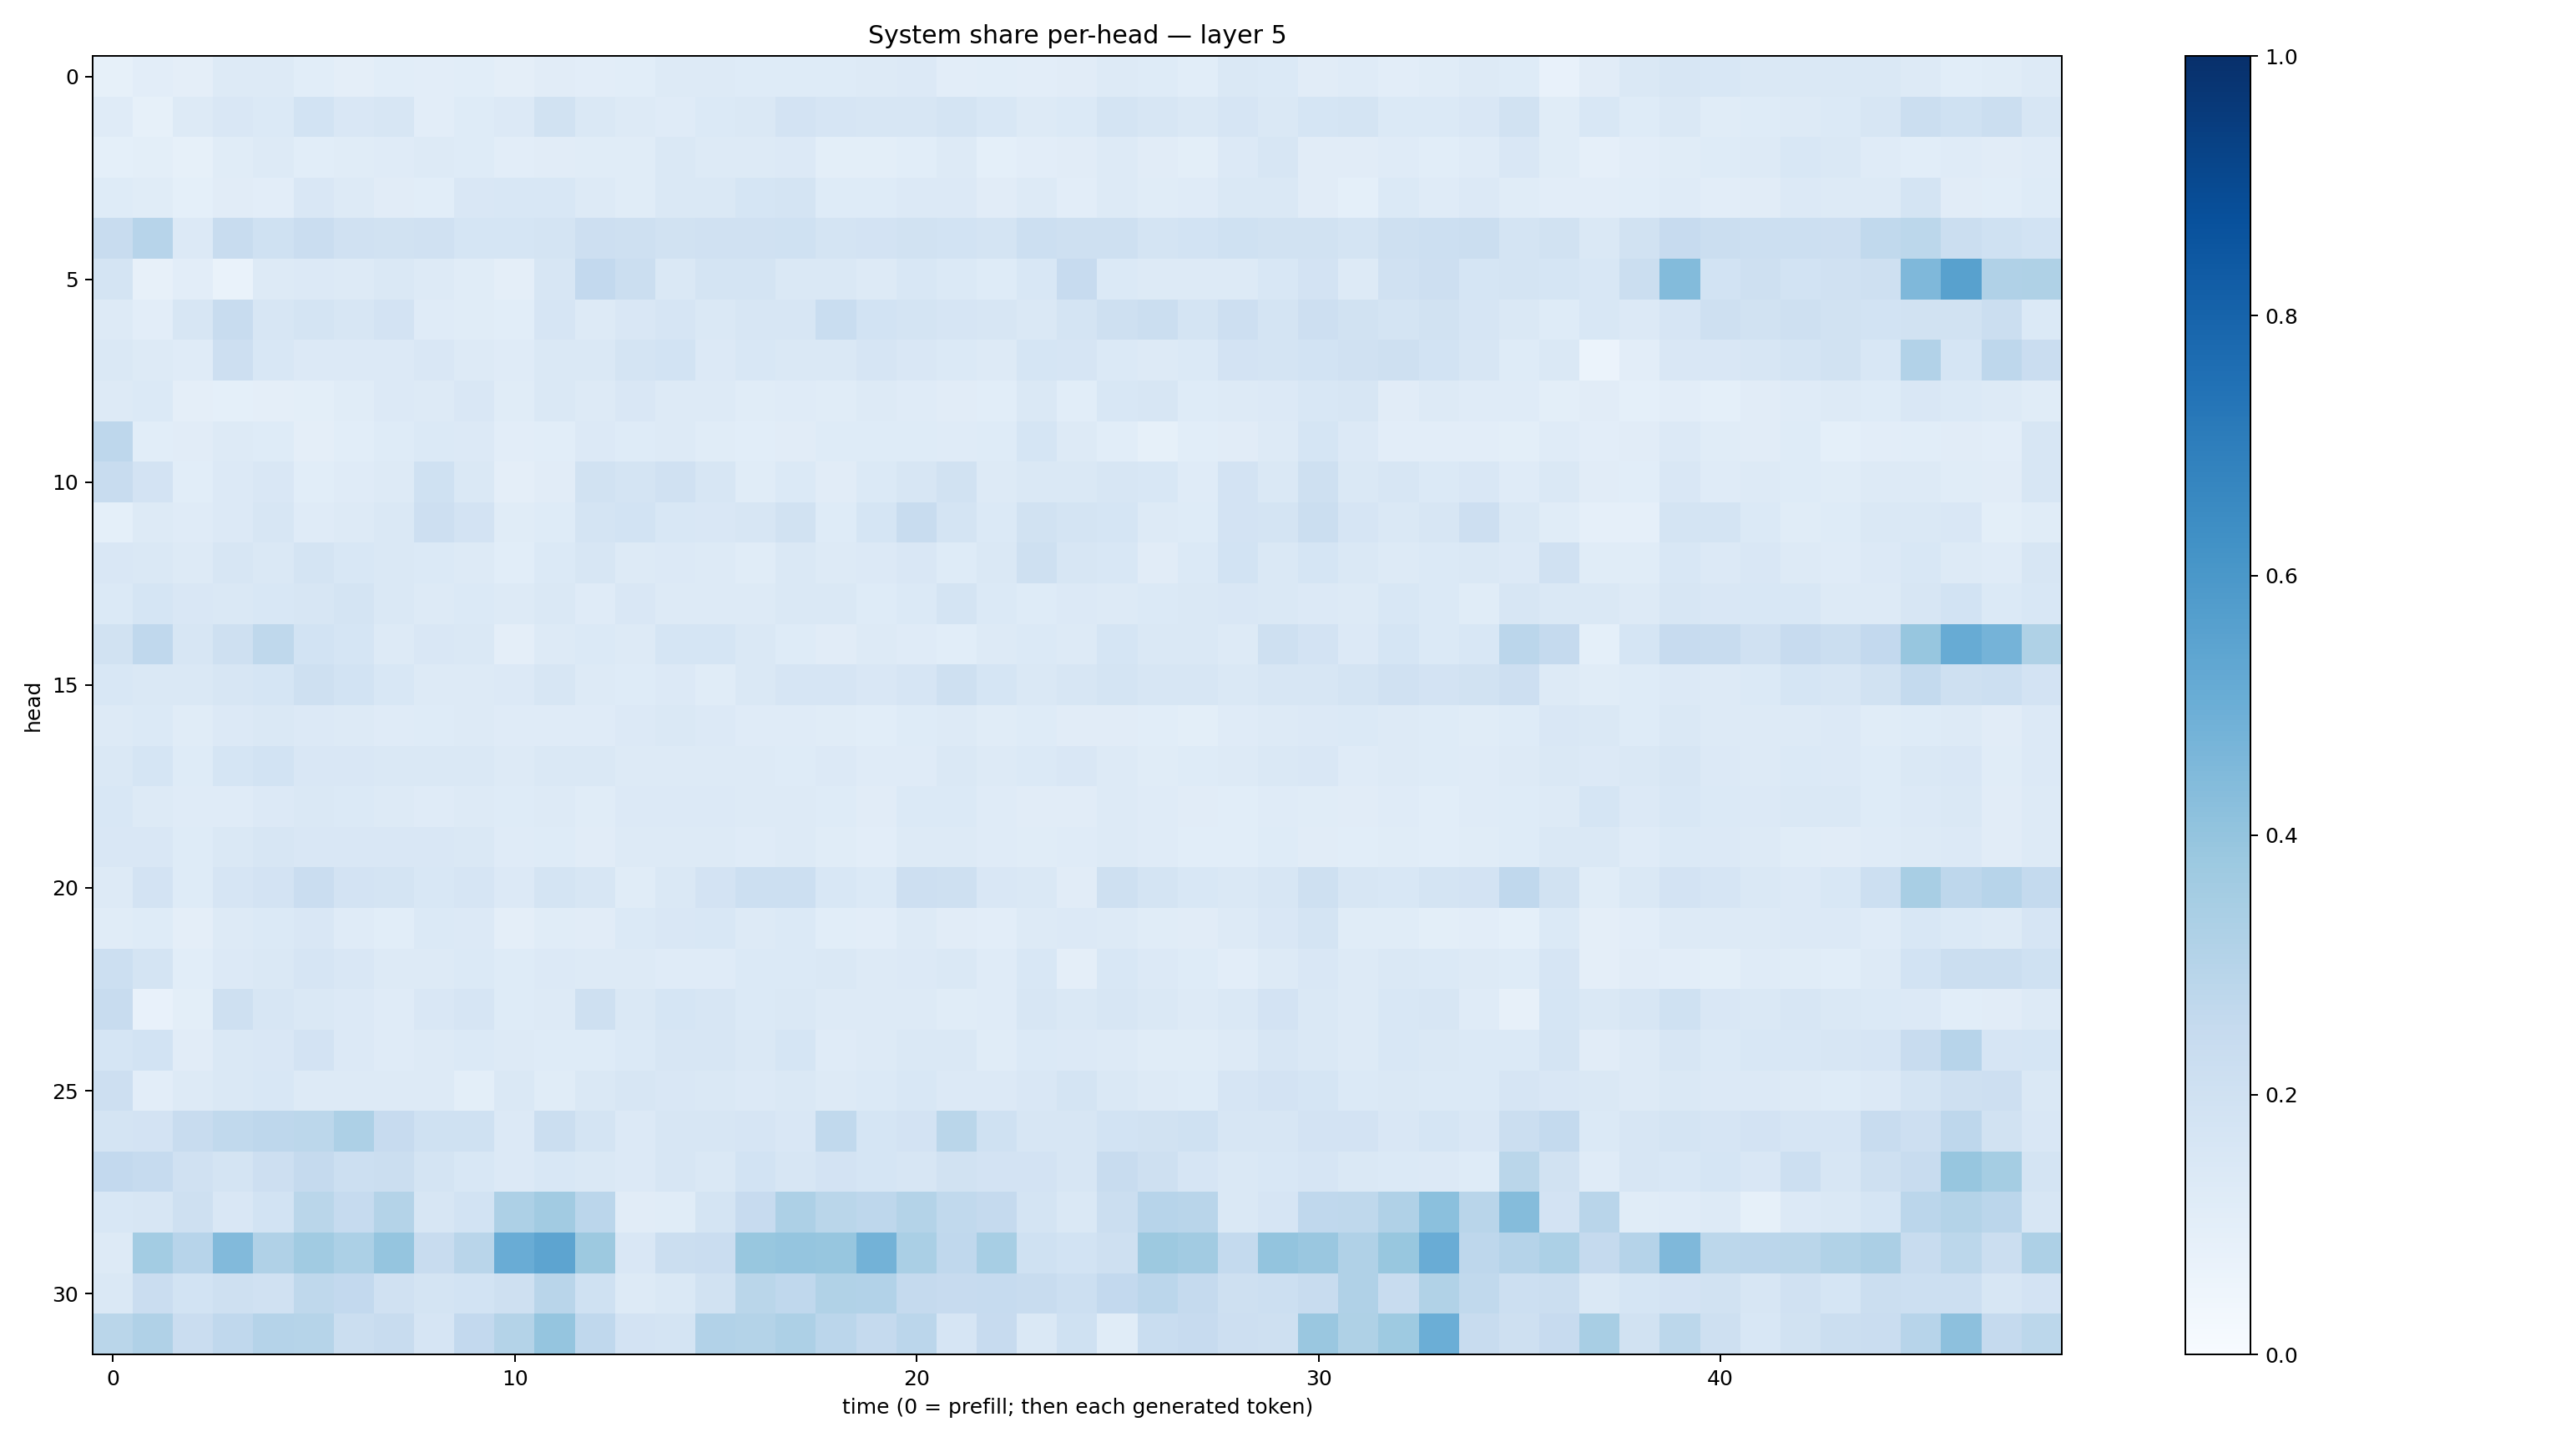

The file beside this chart, header and first rows:
0.08306385, 0.10407217, 0.09599533, 0.12693766, 0.12744524, 0.108434156, 0.097091496, 0.10895407, 0.10438347, 0.10715369, 0.094718054, 0.11246593, 0.10223781, 0.10862492, 0.1299904, 0.12665096, 0.12214588, 0.12417881, 0.12285023, 0.12624058, 0.13543352, 0.10525698, 0.106183834, 0.104618765
0.1189, 0.08288, 0.129, 0.1498, 0.1389, 0.1844, 0.1488, 0.1637, 0.1054, 0.1246, 0.1356, 0.1883, 0.141, 0.1283, 0.1199, 0.1383, 0.148, 0.1819, 0.1665, 0.1624, 0.1639, 0.1776, 0.1534, 0.1314
0.08998, 0.09969, 0.0842, 0.115, 0.1285, 0.1089, 0.117, 0.118, 0.1303, 0.1227, 0.1027, 0.11, 0.1157, 0.1171, 0.1455, 0.1286, 0.1312, 0.1331, 0.09854, 0.099, 0.1081, 0.1293, 0.09361, 0.1031
0.1221, 0.114, 0.09215, 0.1108, 0.1023, 0.1493, 0.1326, 0.1131, 0.1092, 0.152, 0.1552, 0.1558, 0.1323, 0.1137, 0.1418, 0.1477, 0.1717, 0.1735, 0.1231, 0.1228, 0.1346, 0.134, 0.1126, 0.1291
0.2392, 0.2936, 0.1333, 0.24, 0.2015, 0.2269, 0.1982, 0.1949, 0.1988, 0.1705, 0.1695, 0.1784, 0.2125, 0.2072, 0.1925, 0.1964, 0.1962, 0.2002, 0.1787, 0.182, 0.1916, 0.1867, 0.1758, 0.2183
0.1747, 0.08191, 0.1039, 0.07024, 0.1292, 0.1361, 0.1309, 0.1472, 0.1305, 0.1133, 0.09429, 0.1617, 0.2592, 0.2246, 0.1449, 0.175, 0.1739, 0.1445, 0.1428, 0.1287, 0.153, 0.1368, 0.122, 0.1532
0.1297, 0.1031, 0.1624, 0.242, 0.1633, 0.1719, 0.1595, 0.1832, 0.1183, 0.1156, 0.1093, 0.1658, 0.1285, 0.1515, 0.1651, 0.1478, 0.1625, 0.161, 0.2341, 0.1864, 0.1744, 0.1651, 0.1573, 0.1484
0.1454, 0.1287, 0.1193, 0.2113, 0.1539, 0.1345, 0.1351, 0.1345, 0.152, 0.1327, 0.1204, 0.1418, 0.1436, 0.1765, 0.1864, 0.1331, 0.1552, 0.1465, 0.1456, 0.1648, 0.1503, 0.139, 0.1316, 0.1684
0.1316, 0.1399, 0.09399, 0.0899, 0.09424, 0.09897, 0.1162, 0.1367, 0.1273, 0.152, 0.1148, 0.1427, 0.1264, 0.1488, 0.1268, 0.1327, 0.1148, 0.12, 0.1135, 0.1314, 0.1209, 0.1122, 0.1084, 0.1445
0.2749, 0.1073, 0.1131, 0.1281, 0.1217, 0.09499, 0.1087, 0.1231, 0.1391, 0.1341, 0.1025, 0.1091, 0.1331, 0.1219, 0.1316, 0.1166, 0.1087, 0.1118, 0.1248, 0.1234, 0.1234, 0.118, 0.1212, 0.1707
0.2348, 0.1818, 0.1067, 0.1357, 0.1513, 0.1057, 0.1184, 0.128, 0.203, 0.1451, 0.09701, 0.1098, 0.1921, 0.1792, 0.1972, 0.1623, 0.1137, 0.1404, 0.1128, 0.1375, 0.1595, 0.1938, 0.1268, 0.1462
0.09214, 0.1287, 0.1207, 0.1329, 0.1609, 0.1199, 0.1319, 0.142, 0.2147, 0.1822, 0.1144, 0.1219, 0.1775, 0.1854, 0.1554, 0.1493, 0.1613, 0.1925, 0.1213, 0.1711, 0.238, 0.1742, 0.1379, 0.1935
0.1517, 0.1425, 0.1282, 0.163, 0.1432, 0.1764, 0.156, 0.1422, 0.1379, 0.1252, 0.1082, 0.1397, 0.1595, 0.1278, 0.1332, 0.1276, 0.1139, 0.1417, 0.1278, 0.1367, 0.1495, 0.1242, 0.1431, 0.2078
0.1379, 0.1685, 0.1497, 0.1435, 0.156, 0.1625, 0.1721, 0.1469, 0.1266, 0.1388, 0.1273, 0.1455, 0.1201, 0.1494, 0.1301, 0.1291, 0.1274, 0.1433, 0.143, 0.1238, 0.1388, 0.1721, 0.1368, 0.1241
0.1896, 0.2678, 0.1628, 0.2052, 0.2732, 0.1864, 0.1705, 0.1272, 0.152, 0.146, 0.09662, 0.1255, 0.1405, 0.1303, 0.1687, 0.1684, 0.1409, 0.1213, 0.1094, 0.1302, 0.1209, 0.1085, 0.13, 0.1367
0.1553, 0.143, 0.1442, 0.1618, 0.1696, 0.2048, 0.1869, 0.154, 0.1284, 0.1286, 0.1364, 0.1581, 0.1268, 0.1224, 0.1337, 0.1169, 0.1439, 0.1653, 0.1645, 0.1517, 0.1643, 0.2063, 0.1714, 0.1458
0.1275, 0.1374, 0.1155, 0.1341, 0.1462, 0.1352, 0.1297, 0.1209, 0.123, 0.1258, 0.1187, 0.1204, 0.1181, 0.1364, 0.1406, 0.1363, 0.1211, 0.1175, 0.1158, 0.1085, 0.1211, 0.1287, 0.1139, 0.1215
0.1444, 0.1699, 0.1244, 0.1694, 0.1848, 0.1492, 0.1487, 0.1455, 0.1452, 0.1443, 0.1268, 0.1479, 0.142, 0.1308, 0.1325, 0.1303, 0.1294, 0.1246, 0.1359, 0.1203, 0.1208, 0.1459, 0.1282, 0.1403
0.1531, 0.1306, 0.1195, 0.1205, 0.1356, 0.1436, 0.1386, 0.1315, 0.118, 0.1263, 0.1237, 0.1316, 0.1163, 0.134, 0.1353, 0.1341, 0.1265, 0.1293, 0.1239, 0.1114, 0.1383, 0.1392, 0.1209, 0.1121
0.1511, 0.1504, 0.1217, 0.1426, 0.162, 0.1507, 0.1517, 0.1509, 0.1517, 0.1452, 0.1194, 0.1229, 0.1132, 0.1264, 0.1311, 0.1291, 0.1209, 0.132, 0.1168, 0.1054, 0.1265, 0.1282, 0.1188, 0.1157
0.1259, 0.1822, 0.1246, 0.1674, 0.1819, 0.2282, 0.1799, 0.1793, 0.1561, 0.1673, 0.1347, 0.1721, 0.1636, 0.1137, 0.141, 0.1817, 0.2151, 0.2187, 0.1549, 0.1369, 0.2114, 0.21, 0.1521, 0.1455
0.1167, 0.1229, 0.09417, 0.1311, 0.1403, 0.151, 0.1208, 0.1077, 0.1399, 0.1328, 0.09459, 0.1142, 0.1103, 0.1392, 0.1517, 0.1541, 0.1324, 0.1387, 0.1071, 0.1042, 0.1313, 0.1107, 0.105, 0.1312
0.2153, 0.1796, 0.1084, 0.1333, 0.1455, 0.1641, 0.1496, 0.1311, 0.126, 0.1392, 0.1246, 0.1353, 0.1313, 0.1269, 0.1173, 0.1197, 0.1401, 0.1391, 0.1445, 0.1326, 0.136, 0.147, 0.1189, 0.1552
0.2387, 0.07192, 0.1013, 0.2041, 0.1619, 0.1479, 0.1345, 0.1199, 0.1495, 0.1656, 0.1237, 0.1308, 0.2079, 0.1424, 0.1707, 0.1619, 0.1381, 0.1418, 0.131, 0.1256, 0.1313, 0.1163, 0.1211, 0.1596
0.1707, 0.1873, 0.1132, 0.1477, 0.1514, 0.1834, 0.1335, 0.119, 0.1284, 0.1368, 0.1281, 0.1219, 0.1222, 0.1368, 0.1609, 0.16, 0.1408, 0.1685, 0.119, 0.1276, 0.1426, 0.1421, 0.1154, 0.1384
0.2113, 0.1032, 0.1252, 0.1457, 0.1534, 0.1286, 0.131, 0.1327, 0.1264, 0.09985, 0.1449, 0.1165, 0.1411, 0.1626, 0.1487, 0.1428, 0.1339, 0.1414, 0.1264, 0.1372, 0.1531, 0.1362, 0.1365, 0.1513
0.1743, 0.1822, 0.2371, 0.2633, 0.275, 0.2802, 0.325, 0.2441, 0.2031, 0.2, 0.1346, 0.2251, 0.1777, 0.1357, 0.1631, 0.1621, 0.1666, 0.1497, 0.2641, 0.1702, 0.1826, 0.2885, 0.2, 0.162
0.2581, 0.2473, 0.1989, 0.1748, 0.2128, 0.2535, 0.2161, 0.2224, 0.1733, 0.1533, 0.1331, 0.1535, 0.1455, 0.1367, 0.1572, 0.1447, 0.1856, 0.1585, 0.1826, 0.1687, 0.1607, 0.1877, 0.1801, 0.1811
0.156, 0.1622, 0.2039, 0.1496, 0.1867, 0.2884, 0.2488, 0.3049, 0.1564, 0.1857, 0.3248, 0.3618, 0.2819, 0.1129, 0.1171, 0.1754, 0.2449, 0.326, 0.2867, 0.2755, 0.3061, 0.2637, 0.2537, 0.1757
0.1325, 0.359, 0.2967, 0.4428, 0.3199, 0.3636, 0.3312, 0.3981, 0.2395, 0.2901, 0.5058, 0.5398, 0.3753, 0.1501, 0.2232, 0.2275, 0.3888, 0.3956, 0.3933, 0.4774, 0.3398, 0.2681, 0.3453, 0.2007
0.1463, 0.2271, 0.1838, 0.2066, 0.1991, 0.2722, 0.2616, 0.1989, 0.1728, 0.1873, 0.2041, 0.2926, 0.203, 0.1295, 0.1453, 0.1879, 0.2889, 0.2682, 0.3146, 0.3112, 0.2515, 0.246, 0.2483, 0.2394
0.2874, 0.3177, 0.227, 0.2686, 0.3023, 0.2994, 0.2193, 0.2385, 0.1672, 0.2579, 0.3053, 0.3966, 0.2673, 0.1833, 0.1748, 0.3096, 0.306, 0.3266, 0.2848, 0.2523, 0.2846, 0.1677, 0.2424, 0.1431
